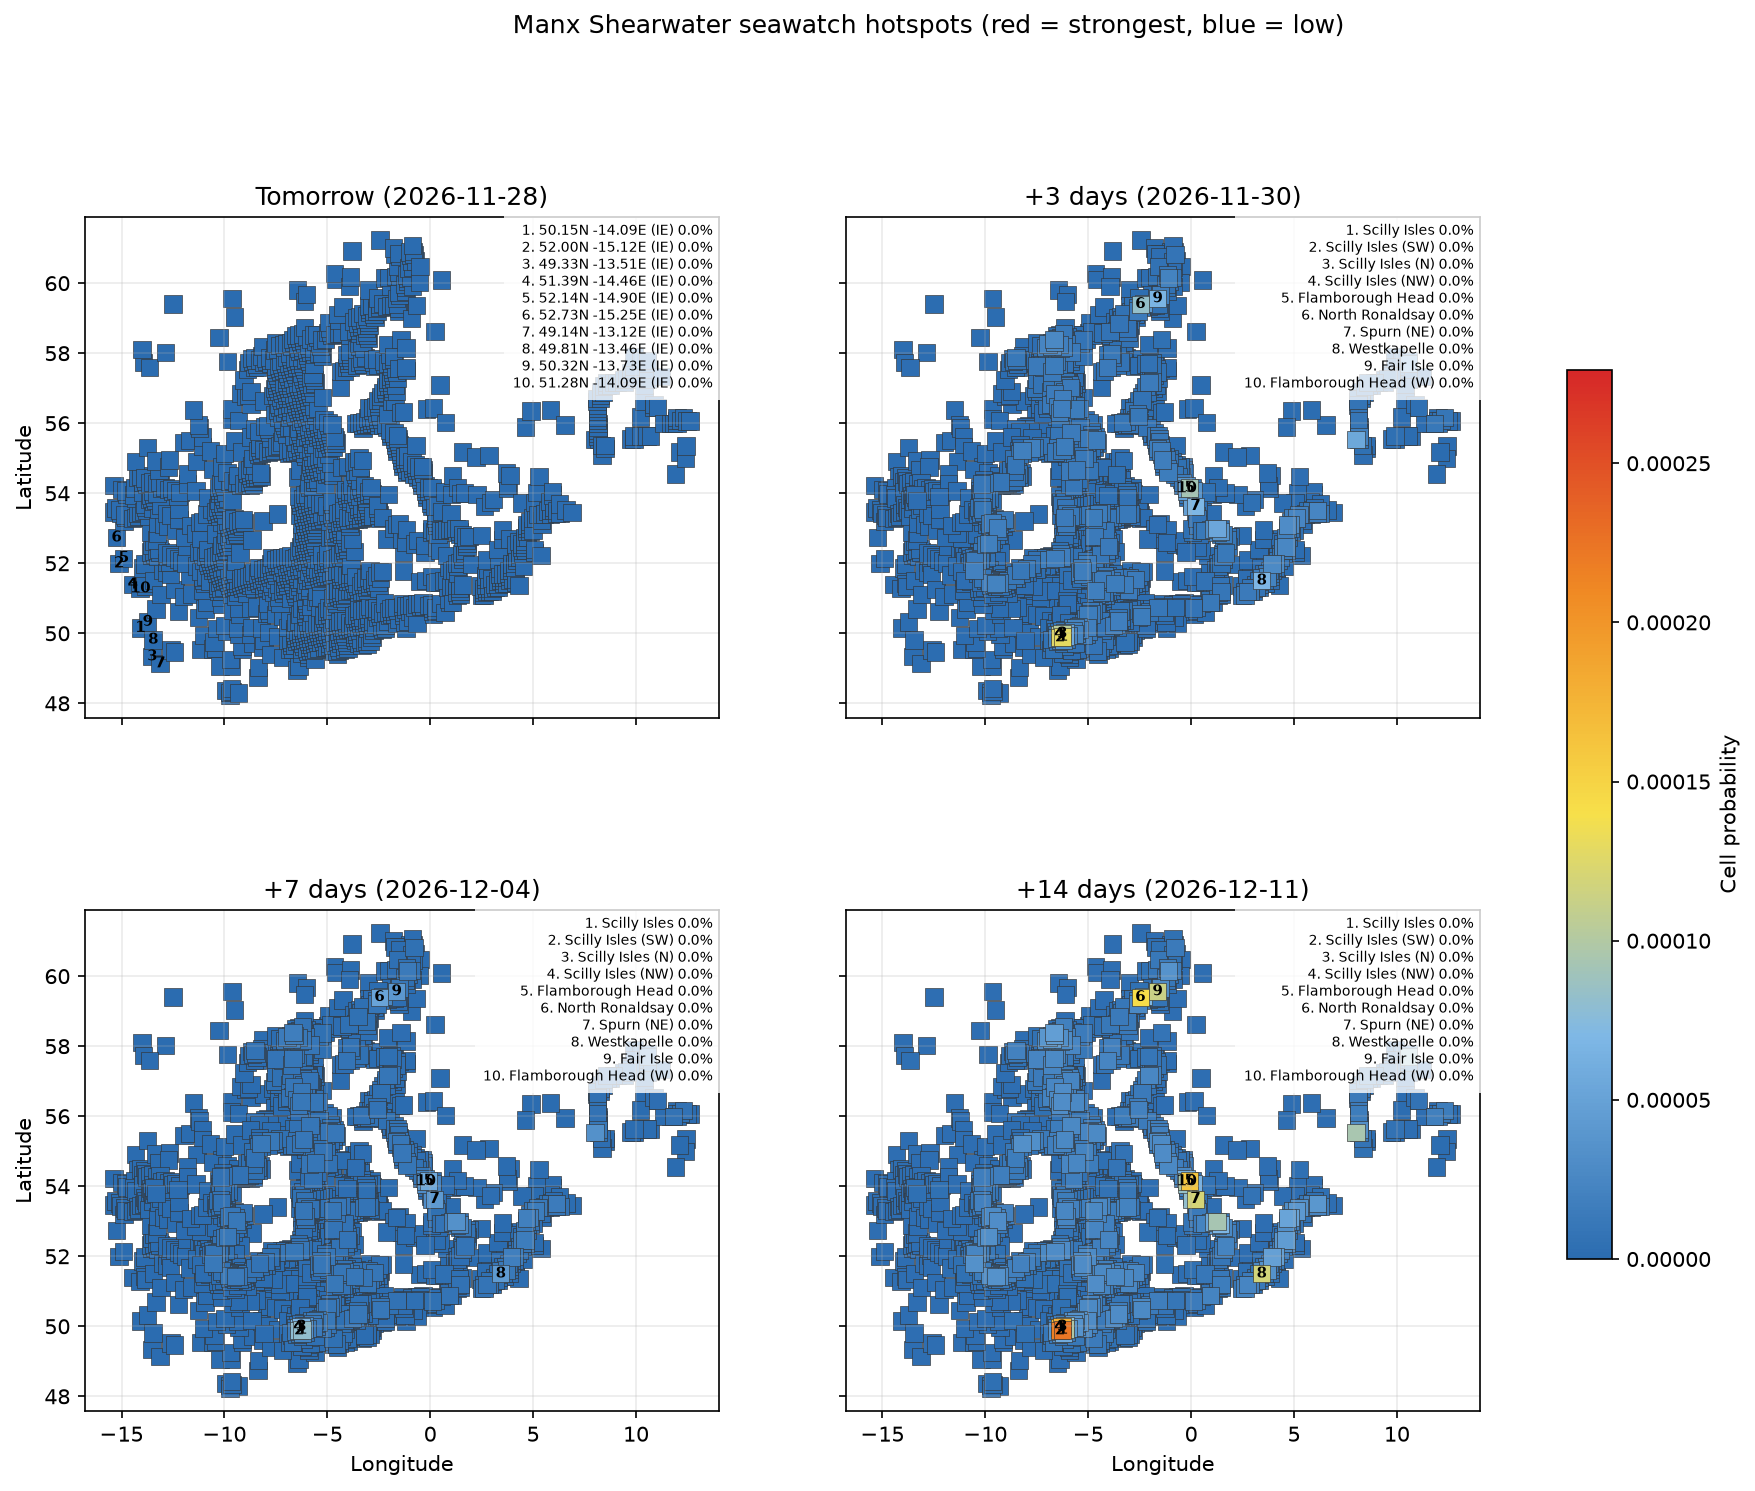

The data file committed next to this chart (first rows):
date, location, country, latitude, longitude, probability, anomaly_score, rank
2026-11-28, 50.15N -14.09E (IE), IE, 50.15, -14.09, 0.0, -9.304956429347658e-05, 1
2026-11-28, 52.00N -15.12E (IE), IE, 52, -15.12, 0.0, -9.123492847554245e-05, 2
2026-11-28, 49.33N -13.51E (IE), IE, 49.33, -13.51, 0.0, -9.174799097932288e-05, 3
2026-11-28, 51.39N -14.46E (IE), IE, 51.39, -14.46, 0.0, -9.37554334600653e-05, 4
2026-11-28, 52.14N -14.90E (IE), IE, 52.14, -14.9, 0.0, -9.293525413344782e-05, 5
2026-11-28, 52.73N -15.25E (IE), IE, 52.73, -15.25, 0.0, -9.334115702978029e-05, 6
2026-11-28, 49.14N -13.12E (IE), IE, 49.14, -13.12, 0.0, -9.214491039433294e-05, 7
2026-11-28, 49.81N -13.46E (IE), IE, 49.81, -13.46, 0.0, -9.465428548167353e-05, 8
2026-11-28, 50.32N -13.73E (IE), IE, 50.32, -13.73, 0.0, -9.564559066741831e-05, 9
2026-11-28, 51.28N -14.09E (IE), IE, 51.28, -14.09, 0.0, -9.583939178193428e-05, 10
2026-11-28, 53.46N -15.38E (IE), IE, 53.46, -15.38, 0.0, -9.400100216767883e-05, 11
2026-11-28, 53.57N -15.29E (IE), IE, 53.57, -15.29, 0.0, -9.456800680540775e-05, 12
2026-11-28, 51.34N -13.82E (IE), IE, 51.34, -13.82, 0.0, -9.755968116477214e-05, 13
2026-11-28, 51.42N -13.87E (IE), IE, 51.42, -13.87, 0.0, -9.731268272541966e-05, 14
2026-11-28, 53.18N -14.89E (IE), IE, 53.18, -14.89, 0.0, -9.640979629073073e-05, 15
2026-11-28, 53.44N -15.04E (IE), IE, 53.44, -15.04, 0.0, -9.586625124842958e-05, 16
2026-11-28, 53.52N -15.09E (IE), IE, 53.52, -15.09, 0.0, -9.563480491590927e-05, 17
2026-11-28, 50.69N -13.32E (IE), IE, 50.69, -13.32, 0.0, -9.941886438081797e-05, 18
2026-11-28, 51.87N -13.96E (IE), IE, 51.87, -13.96, 0.0, -9.650623975464709e-05, 19
2026-11-28, 53.30N -14.79E (IE), IE, 53.3, -14.79, 0.0, -9.712588683546531e-05, 20
2026-11-28, 53.38N -14.85E (IE), IE, 53.38, -14.85, 0.0, -9.69347407822402e-05, 21
2026-11-28, 54.22N -15.37E (IE), IE, 54.22, -15.37, 0.0, -9.37518798226854e-05, 22
2026-11-28, 49.53N -12.59E (IE), IE, 49.53, -12.59, 0.0, -9.70590312499674e-05, 23
2026-11-28, 51.98N -13.87E (IE), IE, 51.98, -13.87, 0.0, -9.704780745822529e-05, 24
2026-11-28, 49.47N -12.41E (IE), IE, 49.47, -12.41, 0.0, -9.740333210950128e-05, 25
2026-11-28, 51.51N -13.45E (IE), IE, 51.51, -13.45, 0.0, -9.996712899747092e-05, 26
2026-11-28, 53.28N -14.46E (IE), IE, 53.28, -14.46, 0.0, -9.910106233537021e-05, 27
2026-11-28, 54.11N -14.97E (IE), IE, 54.11, -14.97, 0.0, -9.606629233868821e-05, 28
2026-11-28, 51.11N -13.09E (IE), IE, 51.11, -13.09, 0.0, -0.0001021, 29
2026-11-28, 53.31N -14.32E (IE), IE, 53.31, -14.32, 0.0, -0.0001, 30
2026-11-28, 53.98N -14.73E (IE), IE, 53.98, -14.73, 0.0, -9.767431151491614e-05, 31
2026-11-28, 54.06N -14.78E (IE), IE, 54.06, -14.78, 0.0, -9.726688810260686e-05, 32
2026-11-28, 52.24N -13.55E (IE), IE, 52.24, -13.55, 0.0, -0.0001003, 33
2026-11-28, 52.32N -13.59E (IE), IE, 52.32, -13.59, 0.0, -0.0001005, 34
2026-11-28, 53.33N -14.17E (IE), IE, 53.33, -14.17, 0.0, -0.000101, 35
2026-11-28, 53.42N -14.22E (IE), IE, 53.42, -14.22, 0.0, -0.0001008, 36
2026-11-28, 52.27N -13.41E (IE), IE, 52.27, -13.41, 0.0, -0.0001012, 37
2026-11-28, 52.35N -13.45E (IE), IE, 52.35, -13.45, 0.0, -0.0001015, 38
2026-11-28, 52.52N -13.55E (IE), IE, 52.52, -13.55, 0.0, -0.000102, 39
2026-11-28, 53.45N -14.08E (IE), IE, 53.45, -14.08, 0.0, -0.0001017, 40
2026-11-28, 53.87N -14.33E (IE), IE, 53.87, -14.33, 0.0, -0.0001002, 41
2026-11-28, 53.95N -14.38E (IE), IE, 53.95, -14.38, 0.0, -9.975425758666442e-05, 42
2026-11-28, 51.79N -12.99E (IE), IE, 51.79, -12.99, 0.0, -0.0001029, 43
2026-11-28, 52.21N -13.22E (IE), IE, 52.21, -13.22, 0.0, -0.0001018, 44
2026-11-28, 52.38N -13.31E (IE), IE, 52.38, -13.31, 0.0, -0.0001024, 45
2026-11-28, 52.63N -13.45E (IE), IE, 52.63, -13.45, 0.0, -0.0001031, 46
2026-11-28, 52.89N -13.60E (IE), IE, 52.89, -13.6, 0.0, -0.0001035, 47
2026-11-28, 53.48N -13.94E (IE), IE, 53.48, -13.94, 0.0, -0.0001027, 48
2026-11-28, 54.15N -14.34E (IE), IE, 54.15, -14.34, 0.0, -9.969396702300264e-05, 49
2026-11-28, 50.63N -12.24E (IE), IE, 50.63, -12.24, 0.0, -0.0001063, 50
2026-11-28, 51.73N -12.81E (IE), IE, 51.73, -12.81, 0.0, -0.0001042, 51
2026-11-28, 52.32N -13.12E (IE), IE, 52.32, -13.12, 0.0, -0.0001031, 52
2026-11-28, 52.41N -13.17E (IE), IE, 52.41, -13.17, 0.0, -0.0001034, 53
2026-11-28, 52.66N -13.31E (IE), IE, 52.66, -13.31, 0.0, -0.0001042, 54
2026-11-28, 53.34N -13.70E (IE), IE, 53.34, -13.7, 0.0, -0.0001041, 55
2026-11-28, 53.51N -13.79E (IE), IE, 53.51, -13.79, 0.0, -0.0001037, 56
2026-11-28, 53.59N -13.84E (IE), IE, 53.59, -13.84, 0.0, -0.0001034, 57
2026-11-28, 53.68N -13.89E (IE), IE, 53.68, -13.89, 0.0, -0.0001031, 58
2026-11-28, 51.25N -12.40E (IE), IE, 51.25, -12.4, 0.0, -0.0001073, 59
2026-11-28, 51.67N -12.62E (IE), IE, 51.67, -12.62, 0.0, -0.0001057, 60
... 30,502 more rows
